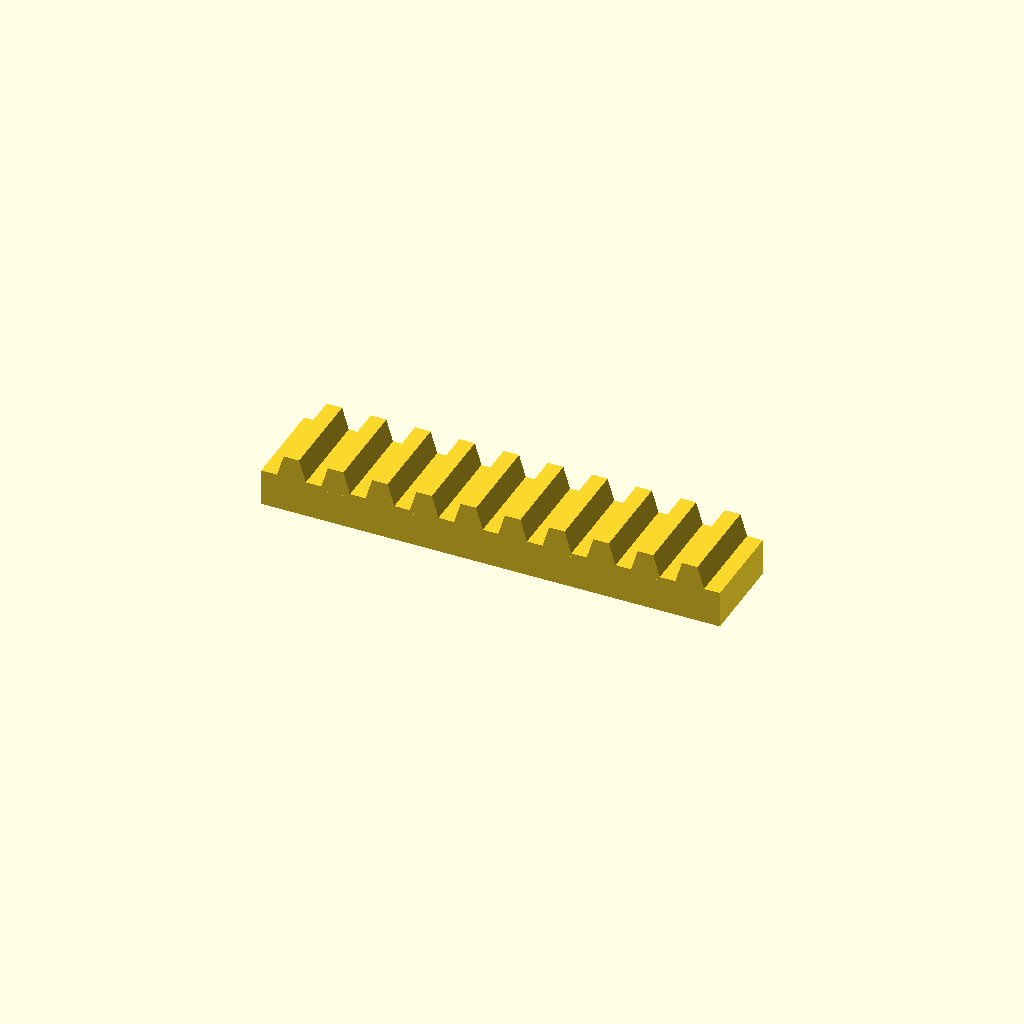
Cell 1: rendered with the file's own defaults.
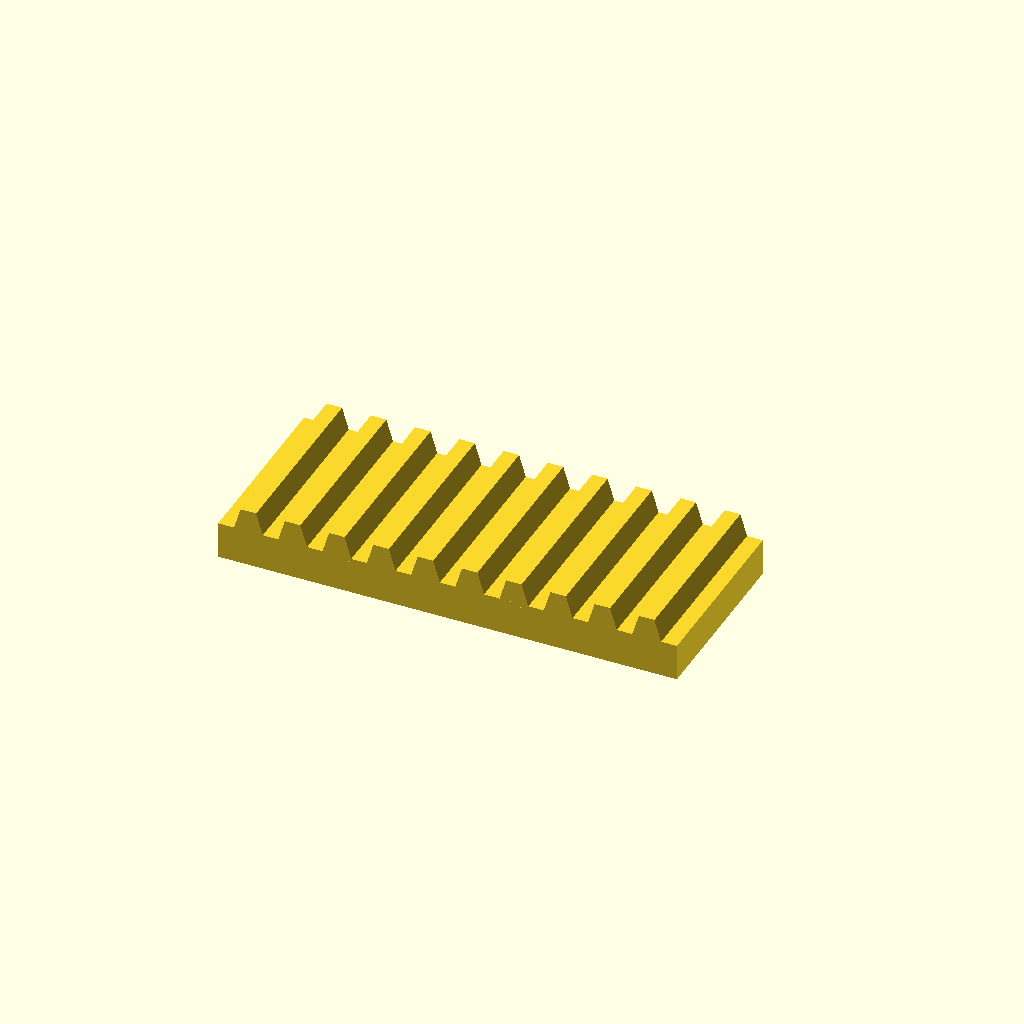
Cell 2 — bar_w set to 50, the other parameters unchanged.
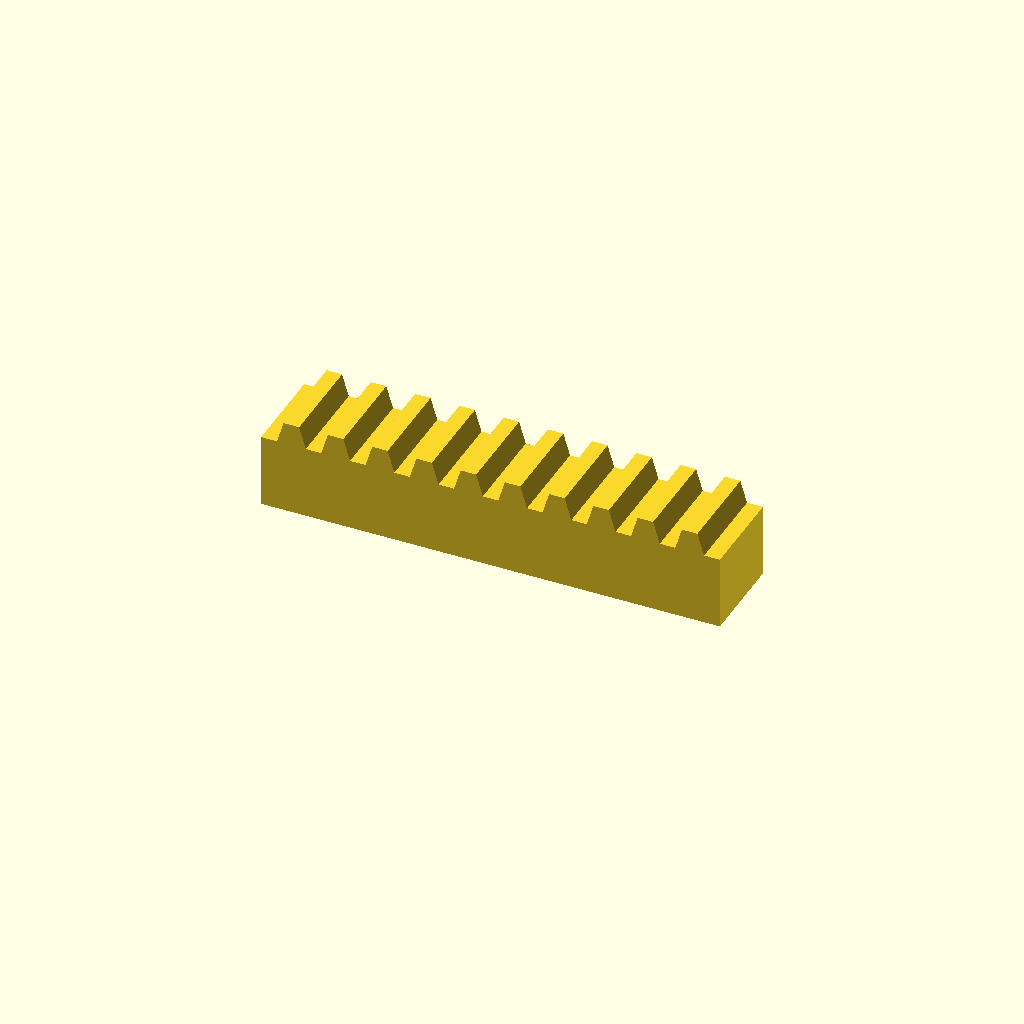
Cell 3: bar_h = 20 (everything else at default).
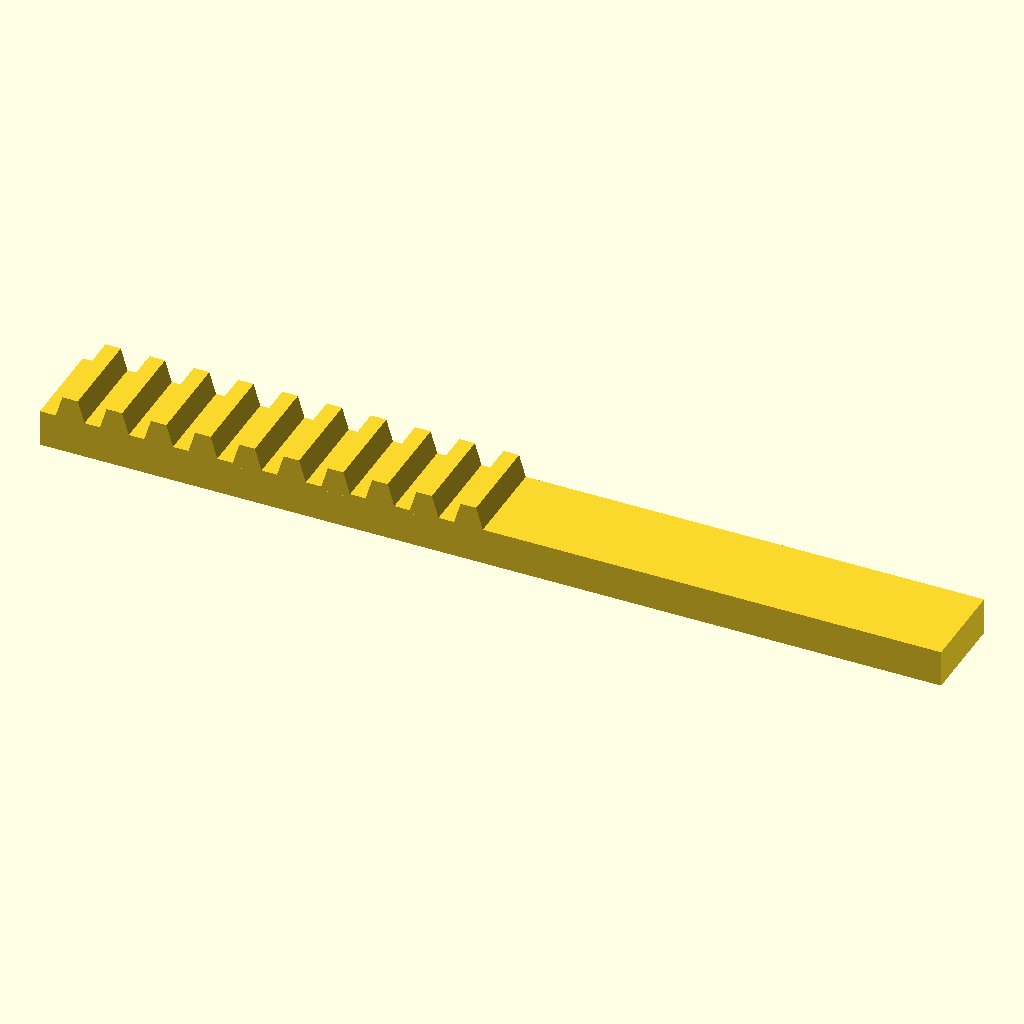
Cell 4: the same model with teeth = 20.
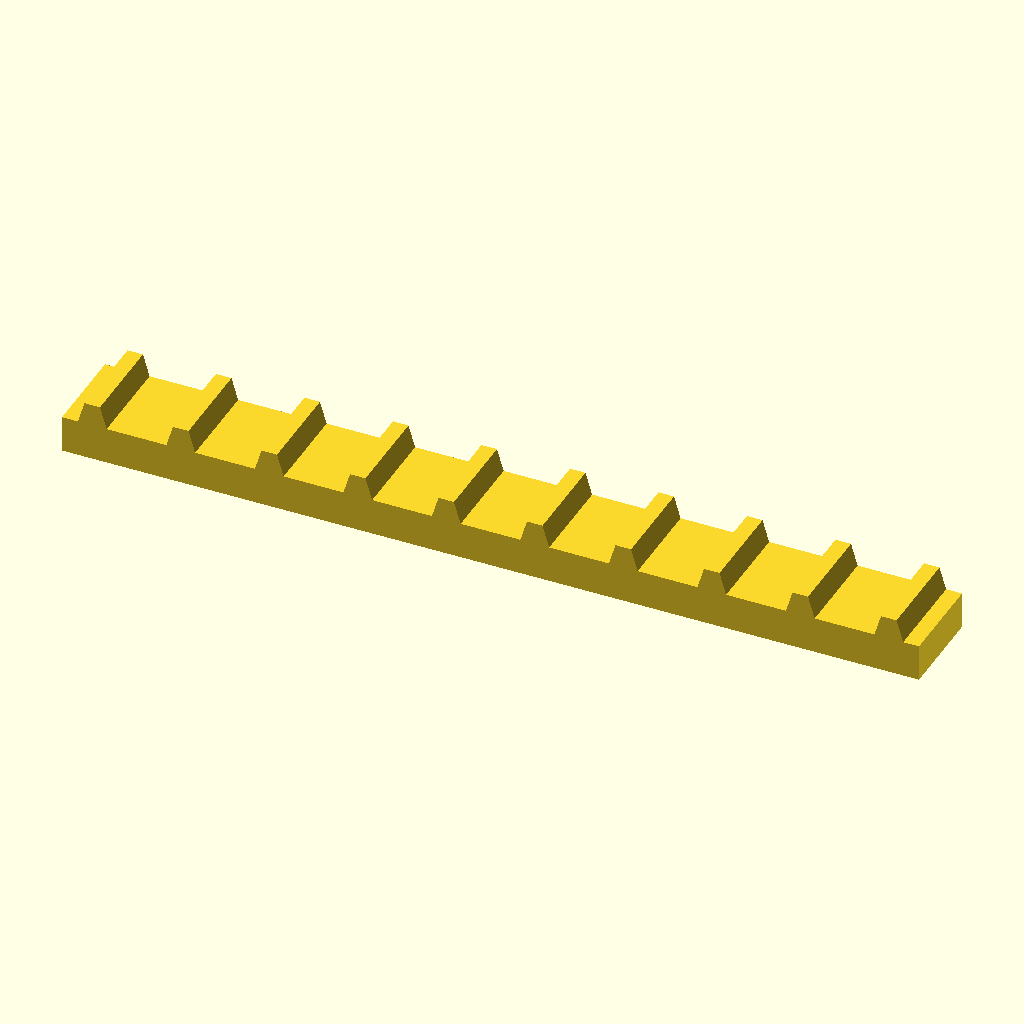
Cell 5 — pitch set to 24, the other parameters unchanged.
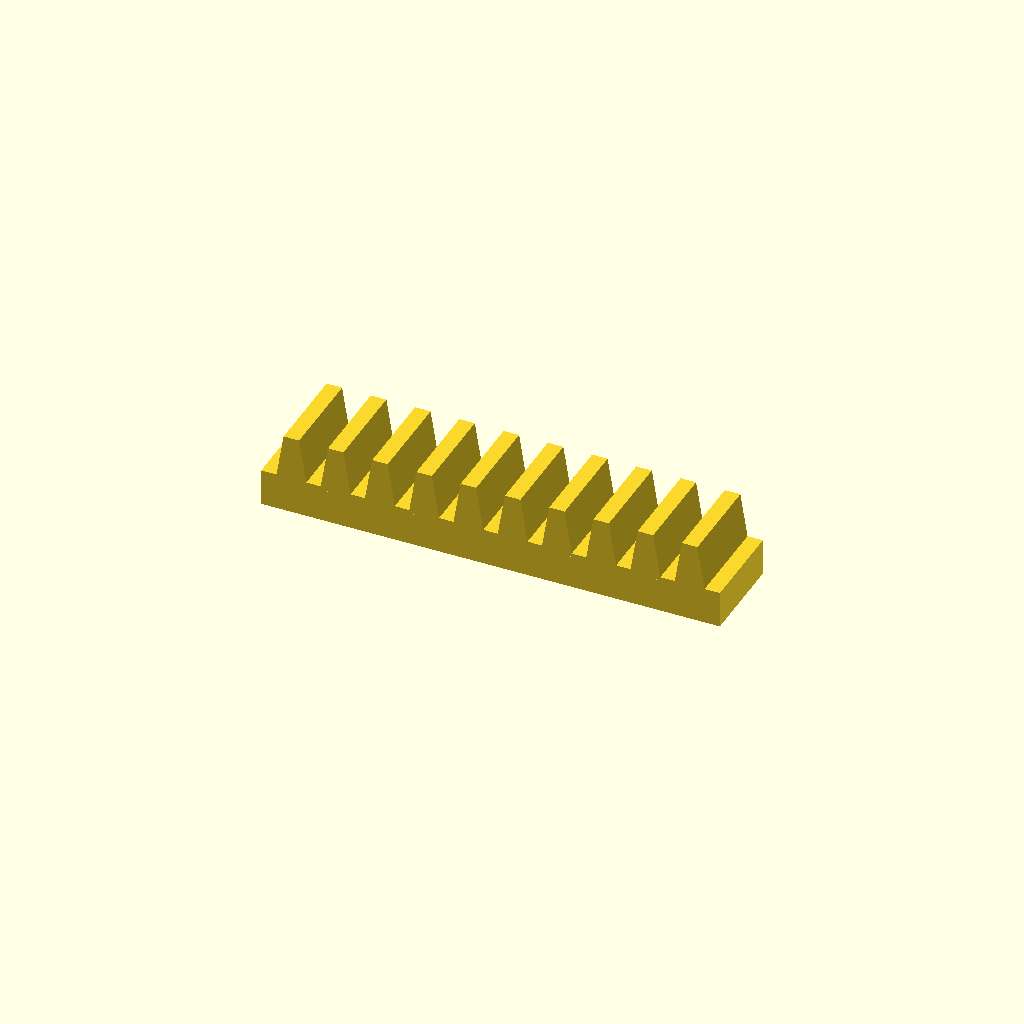
Cell 6 — tooth_h set to 12, the other parameters unchanged.
One fixed orthographic camera (rotation 55°, 0°, 25°; colour scheme Cornfield) for every cell.
The OpenSCAD source (optional_data/data/place1/rackbars/part_0029.scad):
$fn = 32;

// ----------------------------------------------------------------------
// Toothed rack, 10 teeth
// 12 mm pitch, 6 mm teeth
// ----------------------------------------------------------------------

// --- parameters (mm) ---
bar_w = 25;     // bar width (Y)
bar_h = 10;     // bar height (Z)
teeth = 10;     // number of teeth
pitch = 12;     // tooth pitch
tooth_h = 6;    // tooth height above the bar
root_w = 8.4;   // tooth width at the root
crest_w = 4.2;  // tooth width at the crest

// --- derived feature positions (mm) ---
span = (teeth - 1) * pitch;  // = 108   distance between the outer teeth
bar_l = span + root_w + 8;   // = 124.4   bar length: teeth plus 4 mm at each end
tooth_x = -span / 2;         // = -54   X of the first tooth
height = bar_h + tooth_h;    // = 16   overall height
feature_centers = [
  [tooth_x + 0 * pitch, -bar_w / 2],
  [tooth_x + 1 * pitch, -bar_w / 2],
  [tooth_x + 2 * pitch, -bar_w / 2],
  [tooth_x + 3 * pitch, -bar_w / 2],
  [tooth_x + 4 * pitch, -bar_w / 2],
  [tooth_x + 5 * pitch, -bar_w / 2],
  [tooth_x + 6 * pitch, -bar_w / 2],
  [tooth_x + 7 * pitch, -bar_w / 2],
  [tooth_x + 8 * pitch, -bar_w / 2],
  [tooth_x + 9 * pitch, -bar_w / 2]
];   // tooth centre line, drives the tooth loop

// bar with a rack of teeth, one extruded trapezoium per centre
module rack_tooth() {
  linear_extrude(height = bar_w)
    polygon(points = [
      [0, 0],
      [root_w, 0],
      [root_w / 2 + crest_w / 2, tooth_h + 1],
      [root_w / 2 - crest_w / 2, tooth_h + 1]
    ]);
}

union() {
  translate([-bar_l / 2, -bar_w, 0]) cube([bar_l, bar_w, bar_h]);
  for (centre = feature_centers)
    translate([centre[0] - root_w / 2, 0, bar_h - 1]) rotate([90, 0, 0]) rack_tooth();
}
Parameter table extracted from the source (name, type, default, range or options):
bar_w: number, default 25
bar_h: number, default 10
teeth: number, default 10
pitch: number, default 12
tooth_h: number, default 6
root_w: number, default 8.4
crest_w: number, default 4.2
